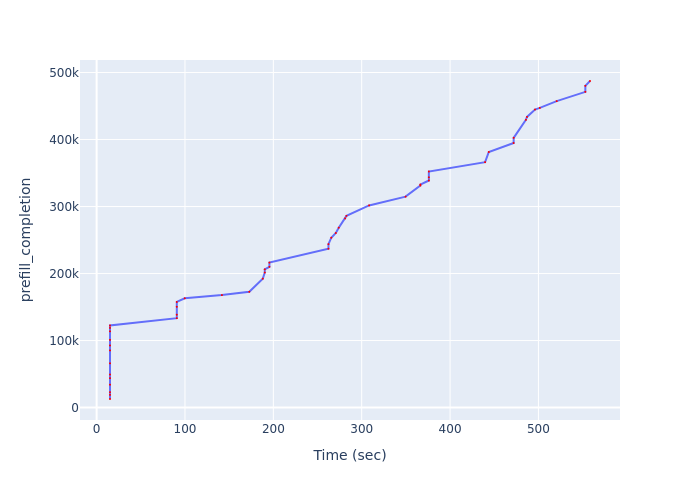

Source data for this figure (header and first rows):
Time (sec), prefill_completion
15.15, 12785
15.15, 18891
15.15, 22902
15.15, 34141
15.15, 43954
15.15, 49222
15.15, 66104
15.15, 85336
15.15, 92693
15.15, 101018
15.15, 113829
15.15, 118759
15.15, 122499
90.76, 133394
90.76, 138552
90.76, 150375
90.76, 157592
99.73, 163016
141.8, 167885
172.8, 172754
188.1, 192311
190.3, 201538
190.3, 206209
195.5, 210038
195.5, 216315
262.4, 237064
262.4, 243842
265.6, 253470
270.7, 260513
274, 268424
281.3, 282272
282.8, 286106
308.3, 301671
349.6, 314720
366.4, 331400
366.4, 332822
376, 338824
376, 343572
376, 352316
439.7, 366242
443.8, 381364
472, 394799
472, 402518
485.8, 429420
487.1, 433687
496.1, 444700
501.5, 447203
520.7, 457279
553.1, 471157
553.1, 480128
558.4, 487340
